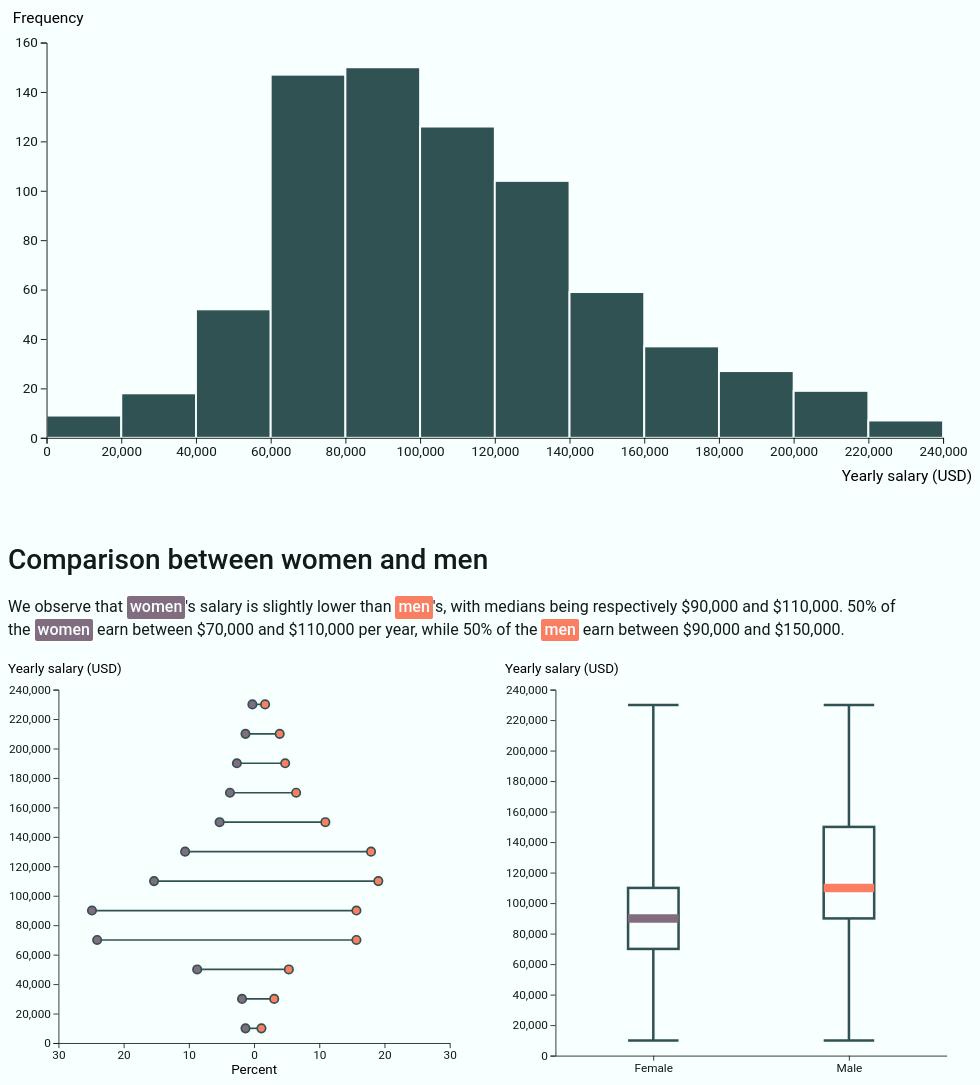
D3 v7 page, settled after 480 driven frames (8 s of simulated time); the page loaded 1 data file(s).


// ── js/box-plot.js
const drawBoxplot = (data) => {

  /*******************************/
  /*    Declare the constants    */
  /*******************************/
  const margin = {top: 40, right: 30, bottom: 25, left: 60};
  const width = 555;
  const height = 500;
  const innerWidth = width - margin.left - margin.right;
  const innerHeight = height - margin.top - margin.bottom;


  /*******************************/
  /*    Append the containers    */
  /*******************************/
  // Append the SVG container
  const svg = d3.select("#boxplot")
    .append("svg")
      .attr("viewBox", `0, 0, ${width}, ${height}`);

  // Append the group that will contain the inner chart
  const innerChart = svg
    .append("g")
      .attr("transform", `translate(${margin.left}, ${margin.top})`);

  
  /*********************************/
  /*    Calculate the quartiles    */
  /*********************************/
  
  // Female quartiles
  const femalesSalaries = data.filter(d => d.gender === "Female").map(d => d.salary);
  const femalesQuartilesScale = d3.scaleQuantile()
    .domain(femalesSalaries)
    .range([0, 1, 2, 3]);

  const femalesQuartiles = femalesQuartilesScale.quantiles();
  const femalesExtent = d3.extent(femalesSalaries);
  console.log("Women's boxplot boundaries:", femalesExtent, "quartiles:", femalesQuartiles);

  // Male quartiles
  const malesSalaries = data.filter(d => d.gender === "Male").map(d => d.salary);
  const malesQuartilesScale = d3.scaleQuantile()
    .domain(malesSalaries)
    .range([0, 1, 2, 3]);

  const malesQuartiles = malesQuartilesScale.quantiles();
  const malesExtent = d3.extent(malesSalaries);
  console.log("Men's boxplot boundaries:", malesExtent, "quartiles:", malesQuartiles);


  /****************************/
  /*    Declare the scales    */
  /****************************/
  // X scale
  const genders = ["Female", "Male"];
  const xScale = d3.scalePoint()
    .domain(genders)
    .range([0, innerWidth])
    .padding(0.5);

  // Y scale
  const maxSalary = d3.max(data, d => d.salary);
  const yScale = d3.scaleLinear()
    .domain([0, maxSalary])
    .range([innerHeight, 0])
    .nice();


  /**************************/
  /*      Add the axes      */
  /**************************/
  const bottomAxis = d3.axisBottom(xScale)
    .tickSizeOuter(0);
  innerChart
    .append("g")
      .attr("transform", `translate(0, ${innerHeight})`)
      .call(bottomAxis);

  const leftAxis = d3.axisLeft(yScale);
  innerChart
    .append("g")
      .call(leftAxis);
  svg
    .append("text")
      .text("Yearly salary (USD)")
      .attr("x", 0)
      .attr("y", 20);
  

  /*******************************/
  /*      Draw the boxplots      */
  /*******************************/
  const boxplotWidth = 60;
  const boxplotStrokeWidth = 3;

  genders.forEach(gender => {
    const boxplotContainer = innerChart
      .append("g")
        .attr("stroke", slateGray)
        .attr("stroke-width", boxplotStrokeWidth);

    // Append rectangles
    boxplotContainer
      .append("rect")
        .attr("x", xScale(gender) - boxplotWidth/2)
        .attr("y", gender === "Female" ? yScale(femalesQuartiles[2]) : yScale(malesQuartiles[2]))
        .attr("width", boxplotWidth)
        .attr("height", gender === "Female" 
                          ? yScale(femalesQuartiles[0]) - yScale(femalesQuartiles[2])
                          : yScale(malesQuartiles[0]) - yScale(malesQuartiles[2]))
        .attr("fill", "transparent");

    // Append median
    boxplotContainer
      .append("line")
        .attr("x1", xScale(gender) - boxplotWidth/2)
        .attr("x2", xScale(gender) + boxplotWidth/2)
        .attr("y1", gender === "Female" ? yScale(femalesQuartiles[1]) : yScale(malesQuartiles[1]))
        .attr("y2", gender === "Female" ? yScale(femalesQuartiles[1]) : yScale(malesQuartiles[1]))
        .attr("stroke", gender === "Female" ? womenColor : menColor)
        .attr("stroke-width", 10);

    // Append whiskers
    // Bottom whisker
    boxplotContainer
      .append("line")
        .attr("x1", xScale(gender))
        .attr("x2", xScale(gender))
        .attr("y1", gender === "Female" ? yScale(femalesExtent[1]) : yScale(malesExtent[1]))
        .attr("y2", gender === "Female" ? yScale(femalesQuartiles[2]) : yScale(malesQuartiles[2]));
    boxplotContainer
      .append("line")
        .attr("x1", xScale(gender) - boxplotWidth/2)
        .attr("x2", xScale(gender) + boxplotWidth/2)
        .attr("y1", gender === "Female" ? yScale(femalesExtent[0]) : yScale(malesExtent[0]))
        .attr("y2", gender === "Female" ? yScale(femalesExtent[0]) : yScale(malesExtent[0]));

    // Top whisker
    boxplotContainer
      .append("line")
        .attr("x1", xScale(gender))
        .attr("x2", xScale(gender))
        .attr("y1", gender === "Female" ? yScale(femalesQuartiles[0]) : yScale(malesQuartiles[0]))
        .attr("y2", gender === "Female" ? yScale(femalesExtent[0]) : yScale(malesExtent[0]));
    boxplotContainer
      .append("line")
        .attr("x1", xScale(gender) - boxplotWidth/2)
        .attr("x2", xScale(gender) + boxplotWidth/2)
        .attr("y1", gender === "Female" ? yScale(femalesExtent[1]) : yScale(malesExtent[1]))
        .attr("y2", gender === "Female" ? yScale(femalesExtent[1]) : yScale(malesExtent[1]));

  });
  
};
// ── js/histogram.js
const drawHistogram = (data) => {

  /*******************************/
  /*    Declare the constants    */
  /*******************************/
  const margin = {top: 40, right: 30, bottom: 50, left: 40};
  const width = 1000;
  const height = 500;
  const innerWidth = width - margin.left - margin.right;
  const innerHeight = height - margin.top - margin.bottom;


  /*******************************/
  /*    Append the containers    */
  /*******************************/
  // Append the SVG container
  const svg = d3.select("#histogram")
    .append("svg")
      .attr("viewBox", `0, 0, ${width}, ${height}`);

  // Append the group that will contain the inner chart
  const innerChart = svg
    .append("g")
      .attr("transform", `translate(${margin.left}, ${margin.top})`);
  

  /***************************/
  /*    Generate the bins    */
  /***************************/
  const binGenerator = d3.bin()
    .value(d => d.salary);
  const bins = binGenerator(data);
  console.log("bins", bins);

  
  /****************************/
  /*    Declare the scales    */
  /****************************/
  // X scale
  const minSalary = bins[0].x0;
  const maxSalary = bins[bins.length - 1].x1;
  const xScale = d3.scaleLinear()
    .domain([minSalary, maxSalary])
    .range([0, innerWidth]);

  // Y scale
  const binsMaxLength = d3.max(bins, d => d.length);
  const yScale = d3.scaleLinear()
    .domain([0, binsMaxLength])
    .range([innerHeight, 0])
    .nice();

  
  /*******************************/
  /*    Append the rectangles    */
  /*******************************/
  innerChart
    .selectAll("rect")
    .data(bins)
    .join("rect")
      .attr("x", d => xScale(d.x0))
      .attr("y", d => yScale(d.length))
      .attr("width", d => xScale(d.x1) - xScale(d.x0))
      .attr("height", d => innerHeight - yScale(d.length))
      .attr("fill", slateGray)
      .attr("stroke", white)
      .attr("stroke-width", 2);


  /*******************************/
  /*   Add the axes and labels   */
  /*******************************/
  const bottomAxis = d3.axisBottom(xScale);
  innerChart
    .append("g")
      .attr("transform", `translate(0, ${innerHeight})`)
      .call(bottomAxis);
  svg
    .append("text")
      .text("Yearly salary (USD)")
      .attr("text-anchor", "end")
      .attr("x", width)
      .attr("y", height - 5);

  const leftAxis = d3.axisLeft(yScale);
  innerChart
    .append("g")
      .call(leftAxis);
  svg
    .append("text")
      .text("Frequency")
      .attr("x", 5)
      .attr("y", 20);

};
// ── js/load-data.js
const getMedianSalary = (salary) => {
  switch (salary) {
    case "$0 - $19,999":
      return 10000;
    case "$20,000 - $39,999":
      return 30000;
    case "$40,000 - $59,999":
      return 50000;
    case "$60,000 - $79,999":
      return 70000;
    case "$80,000 - $99,999":
      return 90000;
    case "$100,000 - $119,999":
      return 110000;
    case "$120,000 - $139,999":
      return 130000;
    case "$140,000 - $159,999":
      return 150000;
    case "$160,000 - $179,999":
      return 170000;
    case "$180,000 - $199,999":
      return 190000;
    case "$200,000 - $219,999":
      return 210000;
    case "$220,000 - $239,999":
      return 230000;
    case "$240,000 or more":
      return 250000;
  };
}

// Load data
d3.csv("./data/earnings_per_role.csv", d => {
  if (d.pay_annual_USD !== "$240,000 or more") {
    return {
      role: d.role,
      gender: d.gender,
      salary: getMedianSalary(d.pay_annual_USD)
    };
  }
}).then(data => {
  console.log("data", data);

  drawHistogram(data);
  drawBoxplot(data);
  drawPyramid(data);
  drawSmallMultiples(data);
});
// ── js/pyramid.js
const drawPyramid = (data) => {

  /*******************************/
  /*    Declare the constants    */
  /*******************************/
  const margin = {top: 40, right: 30, bottom: 40, left: 60};
  const width = 555;
  const height = 500;
  const innerWidth = width - margin.left - margin.right;
  const innerHeight = height - margin.top - margin.bottom;


  /*******************************/
  /*    Append the containers    */
  /*******************************/
  // Append the SVG container
  const svg = d3.select("#pyramid")
    .append("svg")
      .attr("viewBox", `0, 0, ${width}, ${height}`);

  // Append the group that will contain the inner chart
  const innerChart = svg
    .append("g")
      .attr("transform", `translate(${margin.left}, ${margin.top})`);

      
  /***************************/
  /*    Generate the bins    */
  /***************************/
  const bins = d3.bin()
    // .domain([0, 240000]) => check if domain is necessary
    .value(d => d.salary)(data);

  const femalesData = data.filter(d => d.gender === "Female");
  const femalesTotal = femalesData.length;

  const malesData = data.filter(d => d.gender === "Male");
  const malesTotal = malesData.length;

  bins.forEach(bin => {
    const femaleBins = [];
    const maleBins = [];
    bin.forEach(respondent => {
      if (respondent.gender === "Female") {
        femaleBins.push(respondent);
      } else {
        maleBins.push(respondent);
      }
    });

    bin["females"] = femaleBins;
    bin["males"] = maleBins;
  });
  console.log("bins per gender", bins);

  
  /****************************/
  /*    Declare the scales    */
  /****************************/
  // X scale
  const xScaleFemales = d3.scaleLinear()
    .domain([30, 0])
    .range([0, innerWidth/2]);
  const xScaleMales = d3.scaleLinear()
    .domain([0, 30])
    .range([innerWidth/2, innerWidth]);


  const minSalary = bins[0].x0;
  const maxSalary = bins[bins.length - 1].x1;
  // Why no a band scale?
  const yScale = d3.scaleLinear()
    .domain([minSalary, maxSalary])
    .range([innerHeight, 0]);
  

  /**************************/
  /*      Add the axes      */
  /**************************/
  const bottomAxisFemales = d3.axisBottom(xScaleFemales)
    // .tickValues(d3.range(25, 0, 5))
    .tickValues([30, 20, 10, 0])
    .tickSizeOuter(0);
  innerChart
    .append("g")
      .attr("transform", `translate(0, ${innerHeight})`)
      .call(bottomAxisFemales);
  const bottomAxisMales = d3.axisBottom(xScaleMales)
    // .tickValues(d3.range(25, 0, 5))
    .tickValues([10, 20, 30])
    .tickSizeOuter(0);
  innerChart
    .append("g")
      .attr("transform", `translate(0, ${innerHeight})`)
      .call(bottomAxisMales);
  svg
    .append("text")
      .text("Percent")
      .attr("text-anchor", "middle")
      .attr("x", margin.left + innerWidth/2)
      .attr("y", height - 3);

  const leftAxis = d3.axisLeft(yScale);
  innerChart
    .append("g")
      .call(leftAxis);
  svg
    .append("text")
      .text("Yearly salary (USD)")
      .attr("x", 0)
      .attr("y", 20);
  

  /******************************/
  /*      Add the dumbbells      */
  /******************************/
  const dumbbellContainers = innerChart
    .selectAll(".dumbbell-container")
    .data(bins)
    .join("g")
      .attr("class", "dumbbell-container")
      .attr("stroke", slateGray)
      .attr("stroke-width", 2);

  dumbbellContainers
    .append("line")
      .attr("x1", d => xScaleFemales(d.females.length / femalesTotal * 100))
      .attr("x2", d => xScaleMales(d.males.length / malesTotal * 100))
      .attr("y1", d => yScale(d.x0 + (d.x1-d.x0)/2))
      .attr("y2", d => yScale(d.x0 + (d.x1-d.x0)/2));

  const circlesRadius = 5;
  dumbbellContainers
    .append("circle")
      .attr("class", "circle-female")
      .attr("cx", d => xScaleFemales(d.females.length / femalesTotal * 100))
      .attr("cy", d => yScale(d.x0 + (d.x1-d.x0)/2))
      .attr("r", circlesRadius)
      .attr("fill", womenColor);
  dumbbellContainers
    .append("circle")
      .attr("class", "circle-male")
      .attr("cx", d => xScaleMales(d.males.length / malesTotal * 100))
      .attr("cy", d => yScale(d.x0 + (d.x1-d.x0)/2))
      .attr("r", circlesRadius)
      .attr("fill", menColor);
  

};
// ── js/shared-constants.js
// Colors
const slateGray = "#305252";
const womenColor = "#826C7F";
const menColor = "#FA7E61";
const white = "#f8ffff";
// ── js/violin.js
const drawViolinCharts = (data) => {

  /*******************************/
  /*    Declare the constants    */
  /*******************************/
  const margin = {top: 40, right: 20, bottom: 55, left: 60};
  const width = 1000;
  const height = 400;
  const innerWidth = width - margin.left - margin.right;
  const innerHeight = height - margin.top - margin.bottom;


  /*******************************/
  /*    Append the containers    */
  /*******************************/
  // Append the SVG container
  const svg = d3.select("#violin")
    .append("svg")
      .attr("viewBox", `0, 0, ${width}, ${height}`);

  // Append the group that will contain the inner charts
  const innerChart = svg
    .append("g")
      .attr("transform", `translate(${margin.left}, ${margin.top})`);


  /*********************************/
  /*    Calculate the quartiles    */
  /*********************************/
  const roles = [
    {id: "Designer" },
    {id: "Scientist" },
    {id: "Developer" },
    {id: "Analyst" },
    {id: "Leadership" },
  ];

  roles.forEach(role => {
    role["salaries"] = data.filter(d => d.role === role.id).map(d => d.salary);
    role["mean"] = d3.mean(role.salaries);
    role["bins"] = d3.bin()(role.salaries);

    const quartilesScale = d3.scaleQuantile()
      .domain(role.salaries)
      .range([0, 1, 2, 3]);
    role["quartiles"] = quartilesScale.quantiles();
  });

  roles.sort((a, b) => a.mean - b.mean);

  console.log("roles", roles);


  /****************************/
  /*    Declare the scales    */
  /****************************/
  // X scale
  const xScale = d3.scalePoint()
    .domain(roles.map(d => d.id))
    .range([0, innerWidth])
    .padding(0.7);

  // Y scale
  const maxSalary = d3.max(data, d => d.salary);
  const yScale = d3.scaleLinear()
    .domain([0, maxSalary])
    .range([innerHeight, 0])
    .nice();

  // Violins scale
  let maxBinLength = 0;
  roles.forEach(role => {
    const max = d3.max(role.bins, d => d.length);
    if (max > maxBinLength) {
      maxBinLength = max;
    }
  });
  const violinsScale = d3.scaleLinear()
    .domain([0, maxBinLength])
    .range([0, xScale.step()/2]);


  /****************************/
  /*    Append the violins    */
  /****************************/
  roles.forEach(role => {
    const roleContainer = innerChart
      .append("g");

    // Append histogram rectangles
    // roleContainer
    //   .selectAll(`.bar-${role.id}`)
    //   .data(role.bins)
    //   .join("rect")
    //     .attr("class", `bar-${role.id}`)
    //     .attr("x", xScale(role.id))
    //     .attr("y", d => yScale(d.x1))
    //     .attr("width", d => violinsScale(d.length))
    //     .attr("height", d => yScale(d.x0) - yScale(d.x1))
    //     .attr("fill", slateGray)
    //     .attr("fill-opacity", 0.4)
    //     .attr("stroke", white)
    //     .attr("stroke-width", 2);

    // Append area
    const areaGenerator = d3.area()
      .x0(d => xScale(role.id) - violinsScale(d.length))
      .x1(d => xScale(role.id) + violinsScale(d.length))
      .y(d => yScale(d.x1) + ((yScale(d.x0) - yScale(d.x1))/2))
      .curve(d3.curveCatmullRom);

    roleContainer
      .append("path")
        .attr("d", areaGenerator(role.bins))
        .attr("fill", slateGray)
        .attr("fill-opacity", 0.3);

    // Append interquartile range
    const width = 8;
    roleContainer
      .append("rect")
        .attr("x", xScale(role.id) - width/2)
        .attr("y", yScale(role.quartiles[2]))
        .attr("width", width)
        .attr("height", yScale(role.quartiles[0]) - yScale(role.quartiles[2]))
        .attr("rx", 4)
        .attr("ry", 4)
        .attr("fill", gray);

    // Append mean
    roleContainer
      .append("circle")
        .attr("cx", d => xScale(role.id))
        .attr("cy", d => yScale(role.mean))
        .attr("r", 3)
        .attr("fill", white);

  });

  
  /**************************/
  /*      Add the axes      */
  /**************************/
  const bottomAxis = d3.axisBottom(xScale)
    .tickSizeOuter(0);
  innerChart
    .append("g")
      .attr("transform", `translate(0, ${innerHeight})`)
      .call(bottomAxis);

  const leftAxis = d3.axisLeft(yScale);
  innerChart
    .append("g")
      .call(leftAxis);
  svg
    .append("text")
      .text("Yearly salary (USD)")
      .attr("x", 0)
      .attr("y", 20);
  

};

### data: data/earnings_per_role.csv
uid, role, gender, pay_annual_USD
1, Designer, Female, $100,000 - $119,999
2, Designer, Male, $180,000 - $199,999
3, Scientist, Male, $100,000 - $119,999
4, Analyst, Female, $60,000 - $79,999
5, Leadership, Male, $120,000 - $139,999
6, Scientist, Female, $60,000 - $79,999
7, Developer, Male, $80,000 - $99,999
8, Analyst, Female, $60,000 - $79,999
9, Designer, Male, $60,000 - $79,999
10, Scientist, Female, $80,000 - $99,999
11, Leadership, Male, $100,000 - $119,999
12, Analyst, Female, $80,000 - $99,999
13, Designer, Female, $0 - $19,999
14, Analyst, Female, $60,000 - $79,999
15, Developer, Male, $140,000 - $159,999
16, Journalist, Female, $40,000 - $59,999
17, Analyst, Female, $100,000 - $119,999
18, Engineer, Male, $220,000 - $239,999
19, Leadership, Male, $200,000 - $219,999
20, Analyst, Male, $80,000 - $99,999
21, Engineer, Male, $160,000 - $179,999
22, Developer, Female, $60,000 - $79,999
23, Analyst, Male, $100,000 - $119,999
24, Engineer, Male, $120,000 - $139,999
25, Leadership, Male, $60,000 - $79,999
26, Engineer, Male, $140,000 - $159,999
27, Leadership, Male, $120,000 - $139,999
28, Analyst, Female, $40,000 - $59,999
29, Scientist, Female, $80,000 - $99,999
30, Developer, Female, $120,000 - $139,999
31, Other, Female, $80,000 - $99,999
32, Teacher, Male, $80,000 - $99,999
33, Developer, Male, $100,000 - $119,999
34, Analyst, Male, $80,000 - $99,999
35, Developer, Female, $140,000 - $159,999
36, Designer, Female, $180,000 - $199,999
37, Other, Male, $120,000 - $139,999
38, Analyst, Female, $100,000 - $119,999
39, Engineer, Female, $100,000 - $119,999
40, Scientist, Female, $120,000 - $139,999
41, Leadership, Male, $140,000 - $159,999
42, Designer, Male, $40,000 - $59,999
43, Analyst, Female, $20,000 - $39,999
44, Journalist, Female, $60,000 - $79,999
45, Analyst, Male, $80,000 - $99,999
46, Analyst, Female, $80,000 - $99,999
47, Other, Male, $160,000 - $179,999
48, Developer, Male, $80,000 - $99,999
49, Developer, Female, $80,000 - $99,999
50, Leadership, Female, $200,000 - $219,999
51, Analyst, Female, $60,000 - $79,999
52, Leadership, Male, $180,000 - $199,999
53, Leadership, Male, $240,000 or more
54, Engineer, Female, $140,000 - $159,999
55, Analyst, Female, $60,000 - $79,999
56, Scientist, Female, $100,000 - $119,999
57, Teacher, Female, $140,000 - $159,999
58, Analyst, Male, $60,000 - $79,999
59, Analyst, Female, $60,000 - $79,999
60, Scientist, Male, $140,000 - $159,999
... 728 more rows